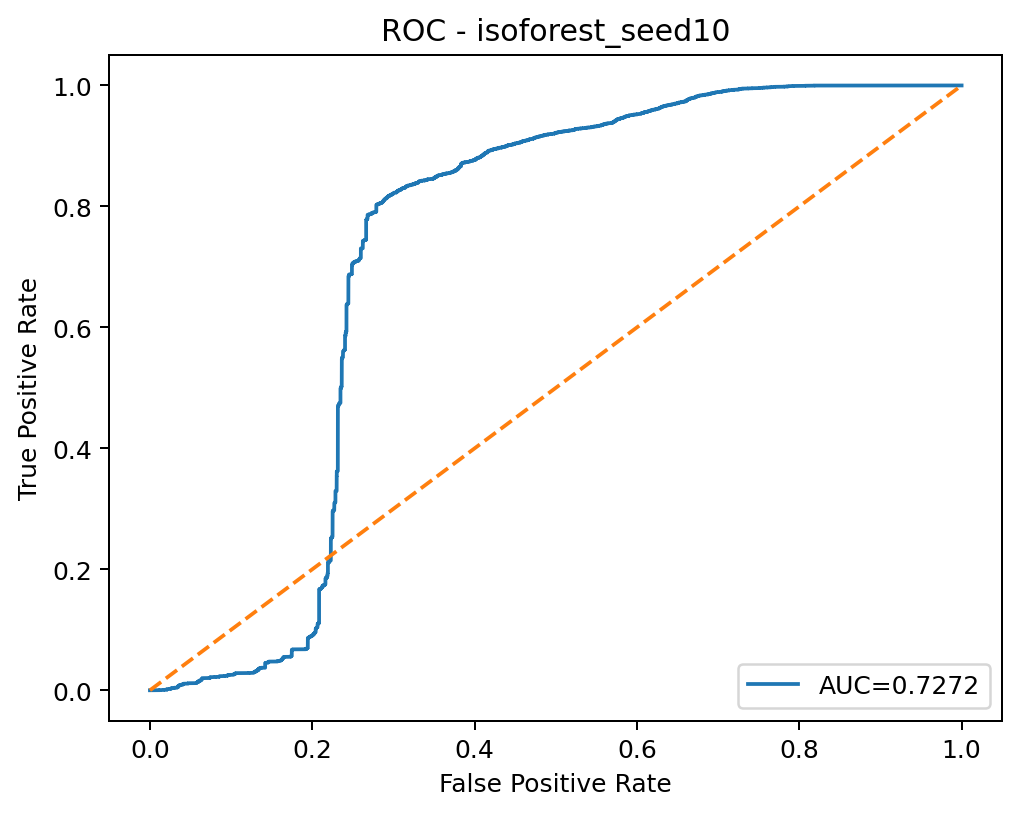

The file beside this chart, header and first rows:
threshold, fpr, tpr
inf, 0.0, 0.0
0.1418, 3.21450384133209e-05, 0.0
0.1238, 0.0001607, 0.0
0.123, 0.0009644, 0.0
0.1226, 0.001061, 0.0
0.1223, 0.001929, 0.0
0.1222, 0.003118, 0.0
0.1199, 0.003247, 0.0
0.1195, 0.003311, 0.0
0.1161, 0.003472, 0.0
0.1161, 0.003472, 0.0001618
0.1078, 0.005015, 0.0001618
0.1077, 0.005625, 0.0001618
0.1, 0.009161, 0.0001618
0.09991, 0.009226, 0.0001618
0.09817, 0.01006, 0.0001618
0.0981, 0.01013, 0.0001618
0.09484, 0.01218, 0.0001618
0.09484, 0.01218, 0.0003236
0.09203, 0.01411, 0.0003236
0.092, 0.01418, 0.0003236
0.08998, 0.01533, 0.0003236
0.08991, 0.01533, 0.0004854
0.08824, 0.01636, 0.0004854
0.0882, 0.01643, 0.0004854
0.0874, 0.01681, 0.0004854
0.08739, 0.01681, 0.0006472
0.08367, 0.01922, 0.0006472
0.08366, 0.01932, 0.0006472
0.08091, 0.02032, 0.0006472
0.08088, 0.02032, 0.0008091
0.08075, 0.02041, 0.0008091
0.08074, 0.02051, 0.0008091
0.08062, 0.0206, 0.0008091
0.08059, 0.0206, 0.0009709
0.08022, 0.02077, 0.0009709
0.08012, 0.02077, 0.001294
0.08007, 0.02083, 0.001294
0.08004, 0.02083, 0.001456
0.07993, 0.02086, 0.001456
0.0799, 0.02086, 0.001618
0.07982, 0.02102, 0.001618
0.0798, 0.02102, 0.00178
0.07978, 0.02106, 0.00178
0.07974, 0.02106, 0.001942
0.07628, 0.02269, 0.001942
0.07626, 0.02292, 0.001942
0.07604, 0.02305, 0.001942
0.076, 0.02334, 0.001942
0.07551, 0.0235, 0.001942
0.07551, 0.0235, 0.002104
0.0723, 0.02466, 0.002104
0.07228, 0.02466, 0.002265
0.07199, 0.02472, 0.002265
0.07192, 0.02478, 0.002265
0.07138, 0.02507, 0.002265
0.0711, 0.02507, 0.002427
0.07093, 0.02514, 0.002427
0.07092, 0.0252, 0.002427
0.0704, 0.02539, 0.002427
... 5,717 more rows
